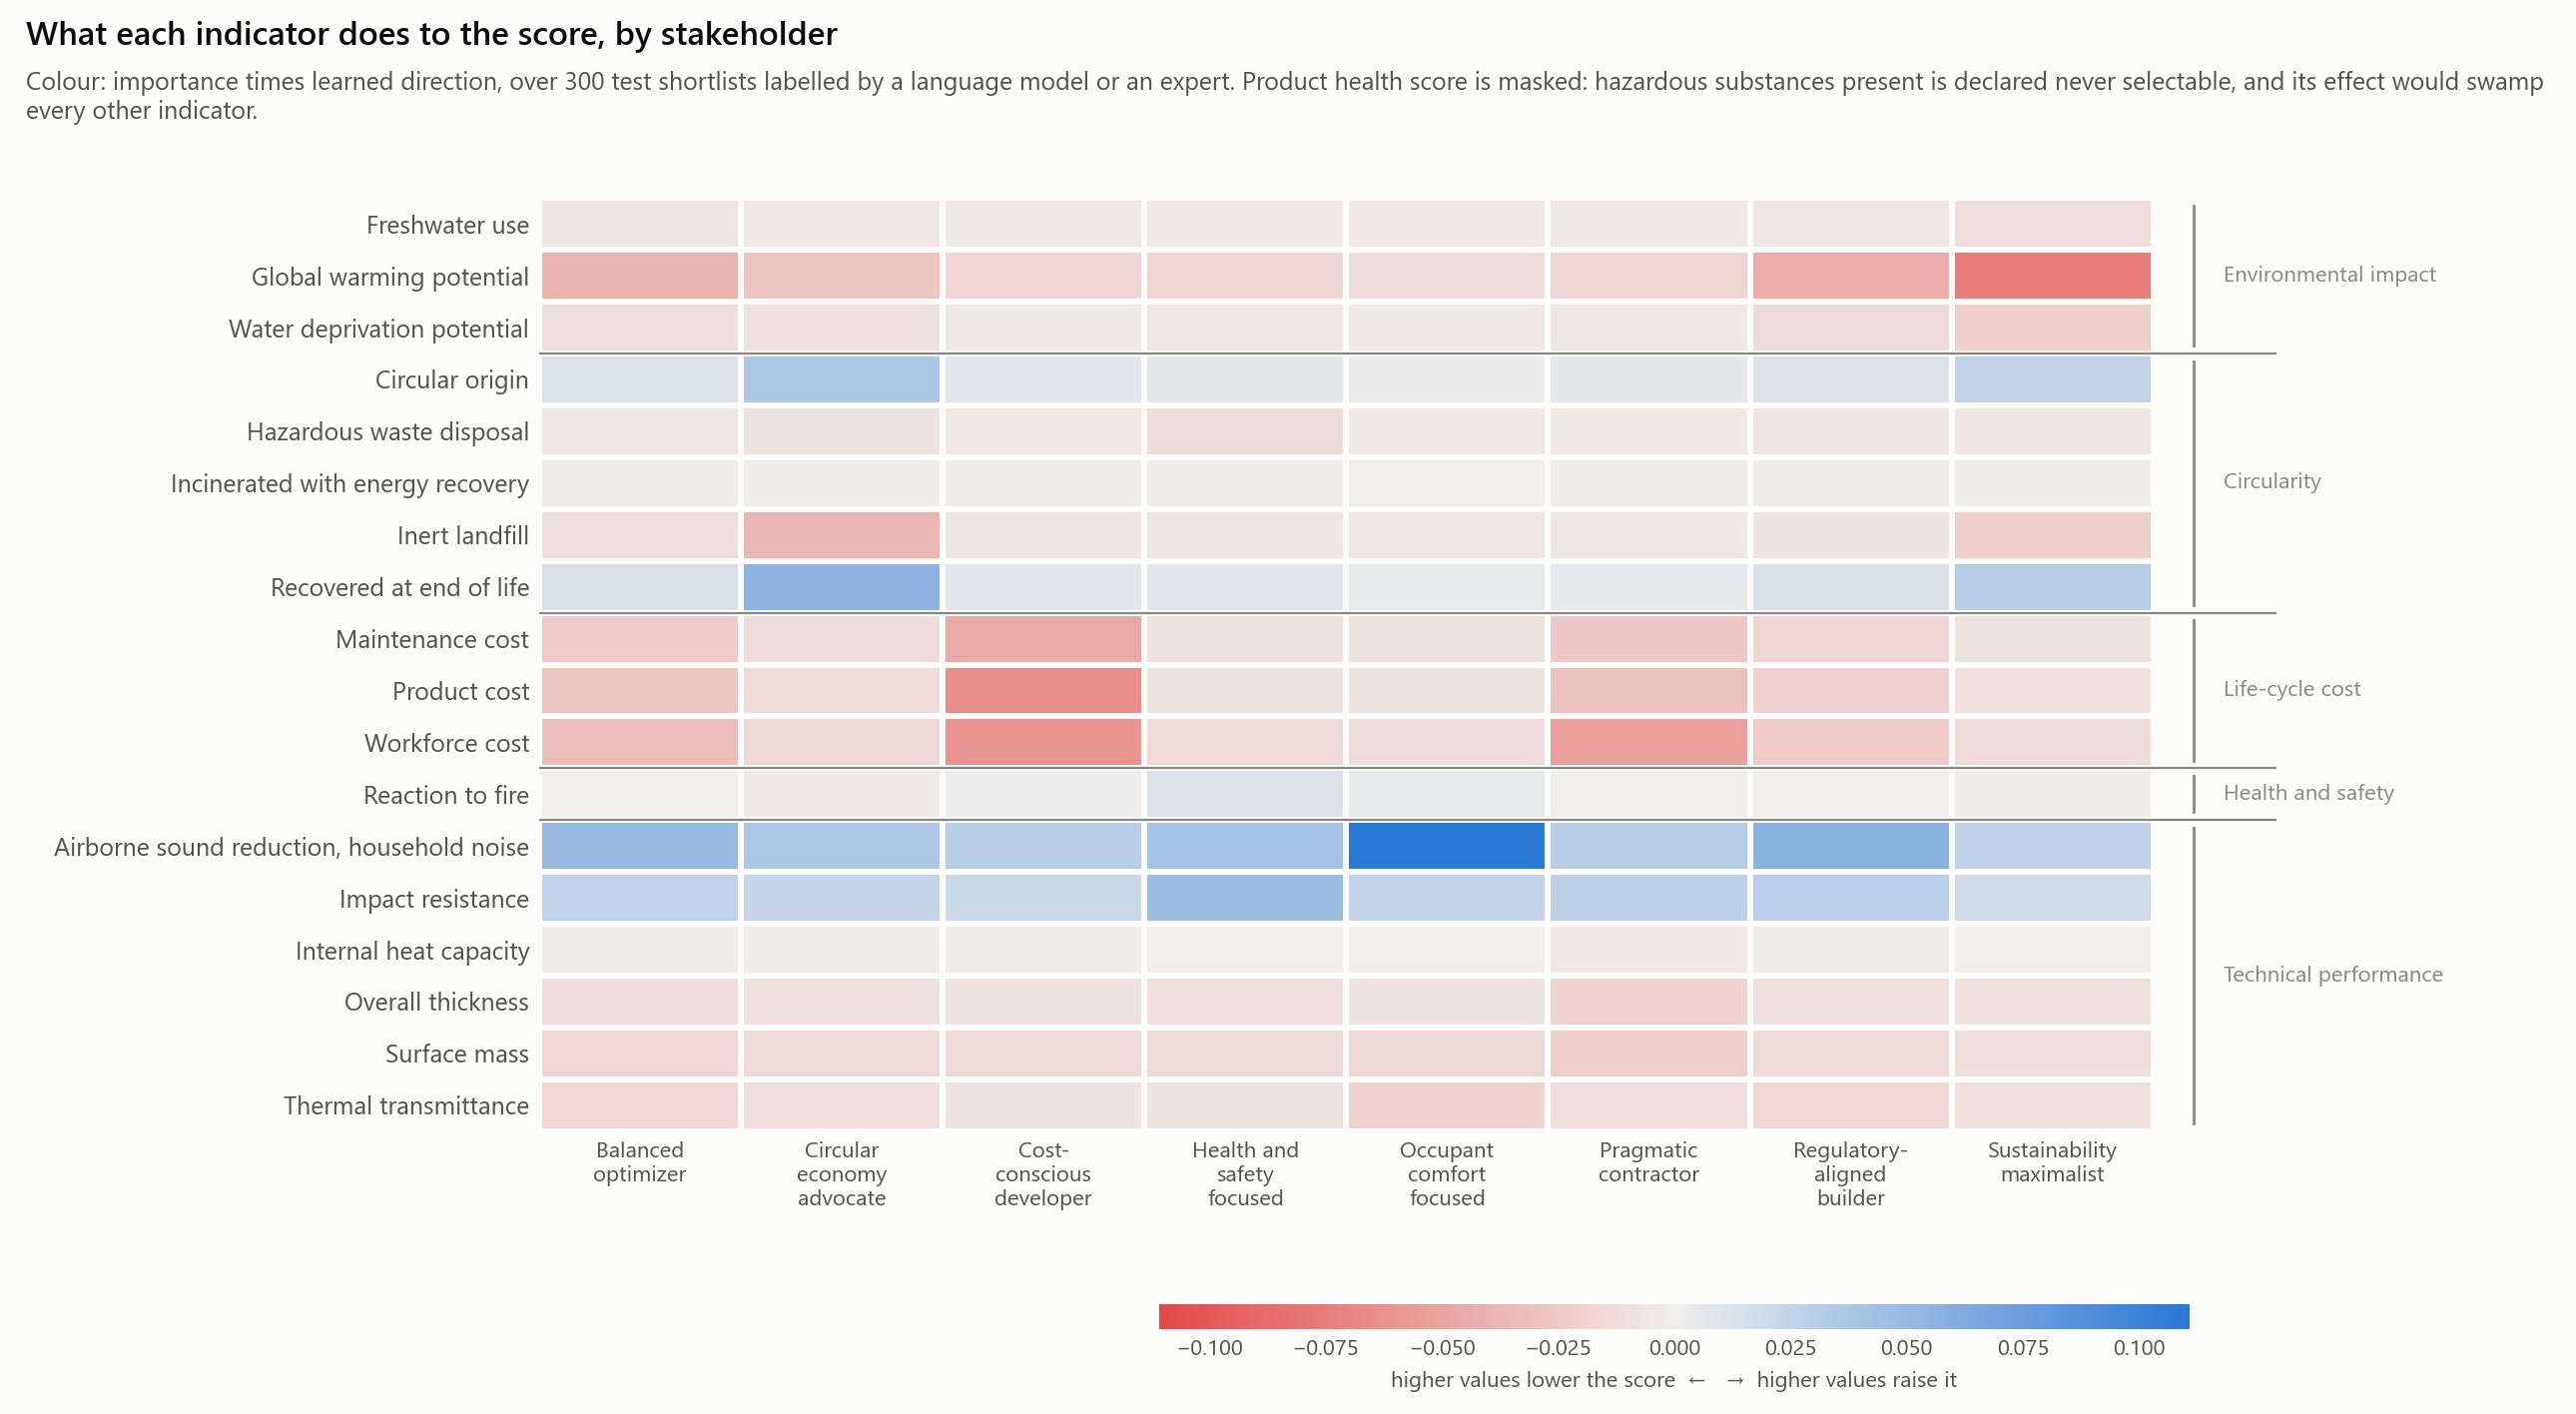

Data behind this chart, as committed beside it:
condition, indicator, family, importance, direction, signed, alternatives
balanced_optimizer, gwp, environmental_impact, 0.04897, -0.805, -0.03942, 1055
balanced_optimizer, wdp, environmental_impact, 0.01434, -0.781, -0.0112, 1055
balanced_optimizer, fwu, environmental_impact, 0.00897, -0.726, -0.00651, 1055
balanced_optimizer, circ_orig, circularity, 0.01542, 0.82, 0.01265, 1055
balanced_optimizer, fu_recyc, circularity, 0.01696, 0.867, 0.01469, 1055
balanced_optimizer, fu_incin, circularity, 0.00594, -0.388, -0.0023, 1055
balanced_optimizer, fu_inert, circularity, 0.015, -0.711, -0.01067, 1055
balanced_optimizer, fu_haz, circularity, 0.01873, -0.321, -0.00601, 1055
balanced_optimizer, cost_product, cost, 0.03643, -0.737, -0.02686, 1055
balanced_optimizer, cost_labour, cost, 0.04251, -0.765, -0.03251, 1055
balanced_optimizer, cost_maintenance, cost, 0.03231, -0.76, -0.02455, 1055
balanced_optimizer, health, health_safety, 0.06707, 0.874, 0.05862, 848
balanced_optimizer, u_value, performance, 0.02278, -0.685, -0.01559, 1055
balanced_optimizer, surface_mass, performance, 0.02629, -0.609, -0.01601, 1055
balanced_optimizer, heat_capacity, performance, 0.01111, -0.221, -0.00246, 1055
balanced_optimizer, fire_reaction, health_safety, 0.02485, -0.061, -0.00151, 1055
balanced_optimizer, thickness, performance, 0.01514, -0.79, -0.01196, 1055
balanced_optimizer, acoustic_reduction_pink, performance, 0.07403, 0.664, 0.04915, 1055
balanced_optimizer, impact_resistance, performance, 0.03595, 0.764, 0.02748, 1055
circular_economy_advocate, gwp, environmental_impact, 0.03408, -0.816, -0.02781, 1055
circular_economy_advocate, wdp, environmental_impact, 0.01199, -0.761, -0.00913, 1055
circular_economy_advocate, fwu, environmental_impact, 0.00797, -0.606, -0.00483, 1055
circular_economy_advocate, circ_orig, circularity, 0.04966, 0.764, 0.03797, 1055
circular_economy_advocate, fu_recyc, circularity, 0.06479, 0.863, 0.05588, 1055
circular_economy_advocate, fu_incin, circularity, 0.00638, -0.368, -0.00235, 1055
circular_economy_advocate, fu_inert, circularity, 0.04613, -0.819, -0.03778, 1055
circular_economy_advocate, fu_haz, circularity, 0.02285, -0.376, -0.00858, 1055
circular_economy_advocate, cost_product, cost, 0.01892, -0.725, -0.01372, 1055
circular_economy_advocate, cost_labour, cost, 0.01941, -0.792, -0.01537, 1055
circular_economy_advocate, cost_maintenance, cost, 0.01599, -0.747, -0.01195, 1055
circular_economy_advocate, health, health_safety, 0.05418, 0.887, 0.04803, 848
circular_economy_advocate, u_value, performance, 0.01561, -0.7, -0.01092, 1055
circular_economy_advocate, surface_mass, performance, 0.02545, -0.544, -0.01384, 1055
circular_economy_advocate, heat_capacity, performance, 0.00896, -0.205, -0.00184, 1055
circular_economy_advocate, fire_reaction, health_safety, 0.02165, -0.139, -0.003, 1055
circular_economy_advocate, thickness, performance, 0.01112, -0.795, -0.00884, 1055
circular_economy_advocate, acoustic_reduction_pink, performance, 0.05858, 0.623, 0.03649, 1055
circular_economy_advocate, impact_resistance, performance, 0.03098, 0.759, 0.02352, 1055
cost_conscious_developer, gwp, environmental_impact, 0.02326, -0.772, -0.01795, 1055
cost_conscious_developer, wdp, environmental_impact, 0.00707, -0.685, -0.00484, 1055
cost_conscious_developer, fwu, environmental_impact, 0.00504, -0.634, -0.0032, 1055
cost_conscious_developer, circ_orig, circularity, 0.0093, 0.787, 0.00732, 1055
cost_conscious_developer, fu_recyc, circularity, 0.00848, 0.824, 0.00699, 1055
cost_conscious_developer, fu_incin, circularity, 0.00494, -0.398, -0.00197, 1055
cost_conscious_developer, fu_inert, circularity, 0.01053, -0.607, -0.00639, 1055
cost_conscious_developer, fu_haz, circularity, 0.01636, -0.224, -0.00366, 1055
cost_conscious_developer, cost_product, cost, 0.08621, -0.76, -0.06549, 1055
cost_conscious_developer, cost_labour, cost, 0.08327, -0.723, -0.06024, 1055
cost_conscious_developer, cost_maintenance, cost, 0.06371, -0.727, -0.04634, 1055
cost_conscious_developer, health, health_safety, 0.04838, 0.805, 0.03894, 848
cost_conscious_developer, u_value, performance, 0.01301, -0.594, -0.00773, 1055
cost_conscious_developer, surface_mass, performance, 0.02188, -0.647, -0.01415, 1055
cost_conscious_developer, heat_capacity, performance, 0.00741, -0.326, -0.00242, 1055
cost_conscious_developer, fire_reaction, health_safety, 0.01429, 0.146, 0.00209, 1055
cost_conscious_developer, thickness, performance, 0.01106, -0.745, -0.00824, 1055
cost_conscious_developer, acoustic_reduction_pink, performance, 0.05497, 0.573, 0.03152, 1055
cost_conscious_developer, impact_resistance, performance, 0.02833, 0.743, 0.02106, 1055
health_safety_focused, gwp, environmental_impact, 0.02139, -0.79, -0.01689, 1055
health_safety_focused, wdp, environmental_impact, 0.00828, -0.694, -0.00575, 1055
health_safety_focused, fwu, environmental_impact, 0.00581, -0.63, -0.00366, 1055
... 92 more rows
